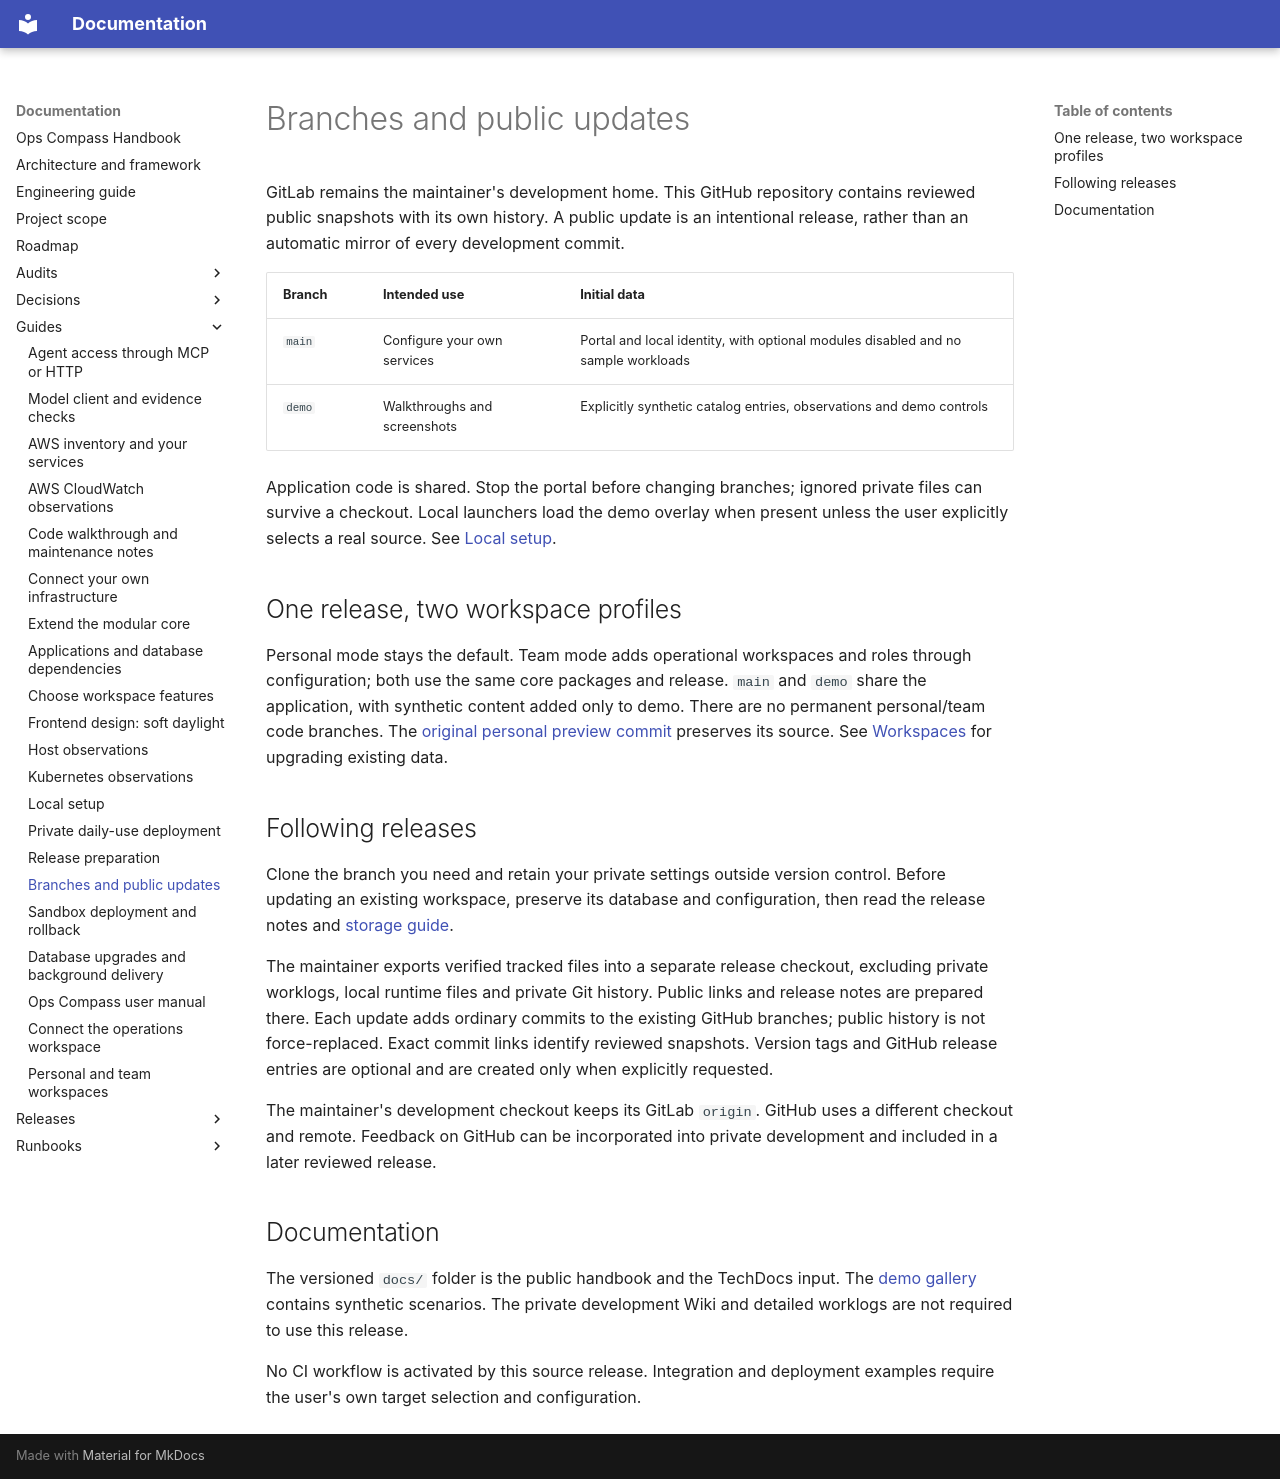

repository: Deamenophobia/ops-compass · page: guides/repository-workflow/index.html · generator: mkdocs

# Branches and public updates

GitLab remains the maintainer's development home. This GitHub repository contains
reviewed public snapshots with its own history. A public update is an intentional
release, rather than an automatic mirror of every development commit.

| Branch | Intended use | Initial data |
| --- | --- | --- |
| `main` | Configure your own services | Portal and local identity, with optional modules disabled and no sample workloads |
| `demo` | Walkthroughs and screenshots | Explicitly synthetic catalog entries, observations and demo controls |

Application code is shared. Stop the portal before changing branches; ignored
private files can survive a checkout. Local launchers load the demo overlay when
present unless the user explicitly selects a real source. See [Local setup](local-setup.md).

## One release, two workspace profiles

Personal mode stays the default. Team mode adds operational workspaces and roles
through configuration; both use the same core packages and release. `main` and
`demo` share the application, with synthetic content added only to demo. There are
no permanent personal/team code branches. The [original personal preview commit](https://github.com/Deamenophobia/ops-compass/tree/e24db8f6f14889af2e1846ce446518991c4ce329)
preserves its source. See [Workspaces](workspaces.md) for upgrading existing data.

## Following releases

Clone the branch you need and retain your private settings outside version control.
Before updating an existing workspace, preserve its database and configuration,
then read the release notes and [storage guide](storage-and-delivery.md).

The maintainer exports verified tracked files into a separate release checkout,
excluding private worklogs, local runtime files and private Git history. Public
links and release notes are prepared there. Each update adds ordinary commits to
the existing GitHub branches; public history is not force-replaced. Exact commit
links identify reviewed snapshots. Version tags and GitHub release entries are
optional and are created only when explicitly requested.

The maintainer's development checkout keeps its GitLab `origin`. GitHub uses a
different checkout and remote. Feedback on GitHub can be incorporated into private
development and included in a later reviewed release.

## Documentation

The versioned `docs/` folder is the public handbook and the TechDocs input. The
[demo gallery](https://github.com/Deamenophobia/ops-compass/blob/demo/docs/guides/demo-gallery.md)
contains synthetic scenarios. The private development Wiki and detailed worklogs
are not required to use this release.

No CI workflow is activated by this source release. Integration and deployment
examples require the user's own target selection and configuration.
